Run: headless pygame with SDL's dummy video driver; simulated clock (each Clock.tick advances the game by its frame time, no real sleeping); random seed 0; keys injected as events and as key.get_pressed() state; mouse plan: one left click at the window centre at the start of phase 2, then a move to the lower-right quarter at the start of phase 3.
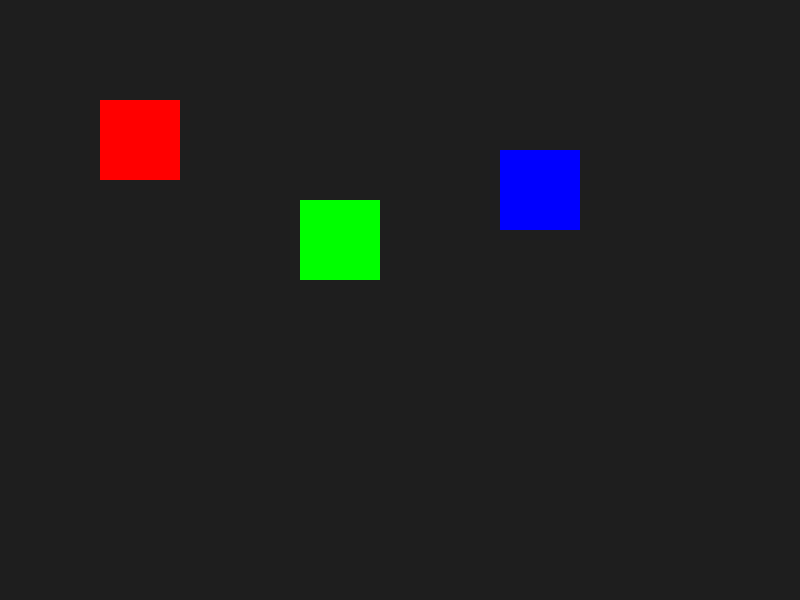
Frame 1 of 4 · flips 1–60 · no input
Frame 2 of 4 · flips 61–180 · clicked the window centre · tapped SPACE, RETURN · held RIGHT (→), D · screen unchanged from frame 1, image omitted
Frame 3 of 4 · flips 181–300 · moved the mouse to the lower-right quarter · held DOWN (↓), S · screen unchanged from frame 2, image omitted
Frame 4 of 4 · flips 301–420 · held LEFT (←), A, UP (↑), W · screen unchanged from frame 3, image omitted

The pygame program that drew these frames:

import pygame
import sys

pygame.init()

WIDTH, HEIGHT = 800, 600
screen = pygame.display.set_mode((WIDTH, HEIGHT))
clock = pygame.time.Clock()

objects = [
    {"rect": pygame.Rect(100, 100, 80, 80), "color": (255, 0, 0)},
    {"rect": pygame.Rect(300, 200, 80, 80), "color": (0, 255, 0)},
    {"rect": pygame.Rect(500, 150, 80, 80), "color": (0, 0, 255)},
]

dragging_obj = None
offset_x, offset_y = 0, 0

while True:
    for event in pygame.event.get():
        if event.type == pygame.QUIT:
            pygame.quit()
            sys.exit()

        elif event.type == pygame.MOUSEBUTTONDOWN:
            for obj in objects:
                if obj["rect"].collidepoint(event.pos):
                    dragging_obj = obj
                    mouse_x, mouse_y = event.pos
                    offset_x = obj["rect"].x - mouse_x
                    offset_y = obj["rect"].y - mouse_y
                    break

        elif event.type == pygame.MOUSEBUTTONUP:
            dragging_obj = None

        elif event.type == pygame.MOUSEMOTION:
            if dragging_obj:
                mouse_x, mouse_y = event.pos
                dragging_obj["rect"].x = mouse_x + offset_x
                dragging_obj["rect"].y = mouse_y + offset_y

    screen.fill((30, 30, 30))
    for obj in objects:
        pygame.draw.rect(screen, obj["color"], obj["rect"])
    pygame.display.flip()
    clock.tick(60)
